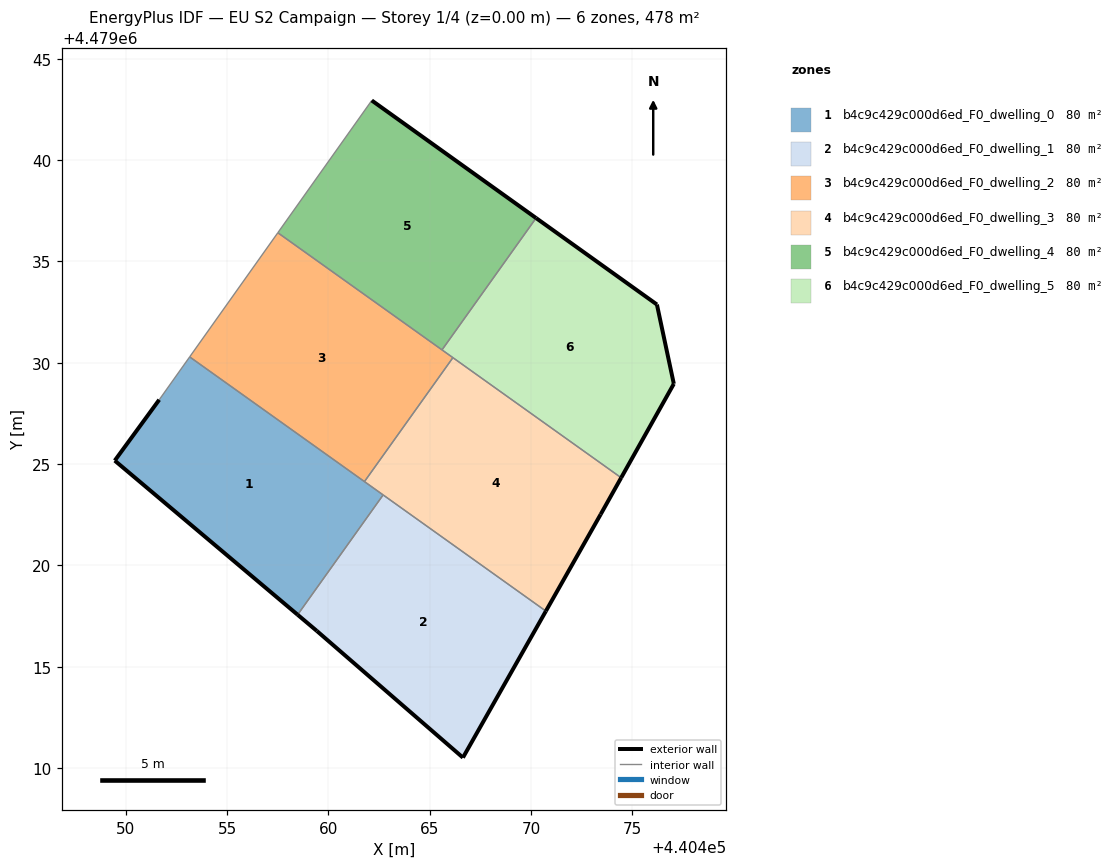
=== STOREY PLAN SPEC (per zone: floor XY polygon, exterior-wall plan segments, windows/doors) ===
zone 1: b4c9c429c000d6ed_F0_dwelling_0  (79.7 m²)
  floor: (440458.48, 4479017.56) (440462.70, 4479023.47) (440453.16, 4479030.29) (440451.66, 4479028.17) (440449.46, 4479025.17)
  exterior wall: (440458.48, 4479017.56) – (440449.46, 4479025.17)  [11.8 m]
  exterior wall: (440449.46, 4479025.17) – (440451.66, 4479028.17)  [3.7 m]
  interior walls: 4
zone 2: b4c9c429c000d6ed_F0_dwelling_1  (79.7 m²)
  floor: (440466.64, 4479010.51) (440470.73, 4479017.74) (440462.70, 4479023.47) (440458.48, 4479017.56) (440459.43, 4479016.76)
  exterior wall: (440470.73, 4479017.74) – (440466.64, 4479010.51)  [8.3 m]
  exterior wall: (440466.64, 4479010.51) – (440459.43, 4479016.76)  [9.5 m]
  exterior wall: (440459.43, 4479016.76) – (440458.48, 4479017.56)  [1.2 m]
  interior walls: 2
zone 3: b4c9c429c000d6ed_F0_dwelling_2  (79.7 m²)
  floor: (440461.78, 4479024.13) (440466.15, 4479030.25) (440457.51, 4479036.41) (440453.16, 4479030.29)
  interior walls: 5
zone 4: b4c9c429c000d6ed_F0_dwelling_3  (79.7 m²)
  floor: (440470.73, 4479017.74) (440473.44, 4479022.51) (440474.45, 4479024.32) (440466.15, 4479030.25) (440461.78, 4479024.13)
  exterior wall: (440474.45, 4479024.32) – (440473.44, 4479022.51)  [2.1 m]
  exterior wall: (440473.44, 4479022.51) – (440470.73, 4479017.74)  [5.5 m]
  interior walls: 4
zone 5: b4c9c429c000d6ed_F0_dwelling_4  (79.7 m²)
  floor: (440465.61, 4479030.63) (440470.25, 4479037.14) (440462.14, 4479042.94) (440457.51, 4479036.41)
  exterior wall: (440462.14, 4479042.94) – (440470.25, 4479037.14)  [10.0 m]
  interior walls: 3
zone 6: b4c9c429c000d6ed_F0_dwelling_5  (79.7 m²)
  floor: (440474.45, 4479024.32) (440477.05, 4479028.96) (440476.21, 4479032.87) (440470.25, 4479037.14) (440465.61, 4479030.63)
  exterior wall: (440470.25, 4479037.14) – (440476.21, 4479032.87)  [7.3 m]
  exterior wall: (440476.21, 4479032.87) – (440477.05, 4479028.96)  [4.0 m]
  exterior wall: (440477.05, 4479028.96) – (440474.45, 4479024.32)  [5.3 m]
  interior walls: 3

=== DERIVED (storey summary) ===
Building: EU S2 Campaign
Storey: 1 of 4  (floor level z = 0.00 m)
Storey gross floor area: 478.0 m²
Zones on this storey: 6
  - b4c9c429c000d6ed_F0_dwelling_0: floor 79.7 m²; exterior wall 15.5 m (46.6 m²); WWR 0.0%
  - b4c9c429c000d6ed_F0_dwelling_1: floor 79.7 m²; exterior wall 19.1 m (57.3 m²); WWR 0.0%
  - b4c9c429c000d6ed_F0_dwelling_2: floor 79.7 m²
  - b4c9c429c000d6ed_F0_dwelling_3: floor 79.7 m²; exterior wall 7.6 m (22.7 m²); WWR 0.0%
  - b4c9c429c000d6ed_F0_dwelling_4: floor 79.7 m²; exterior wall 10.0 m (29.9 m²); WWR 0.0%
  - b4c9c429c000d6ed_F0_dwelling_5: floor 79.7 m²; exterior wall 16.6 m (49.9 m²); WWR 0.0%
Zone adjacency (shared interzone walls):
  - b4c9c429c000d6ed_F0_dwelling_0 ↔ b4c9c429c000d6ed_F0_dwelling_1
  - b4c9c429c000d6ed_F0_dwelling_0 ↔ b4c9c429c000d6ed_F0_dwelling_2
  - b4c9c429c000d6ed_F0_dwelling_0 ↔ b4c9c429c000d6ed_F0_dwelling_3
  - b4c9c429c000d6ed_F0_dwelling_1 ↔ b4c9c429c000d6ed_F0_dwelling_3
  - b4c9c429c000d6ed_F0_dwelling_2 ↔ b4c9c429c000d6ed_F0_dwelling_3
  - b4c9c429c000d6ed_F0_dwelling_2 ↔ b4c9c429c000d6ed_F0_dwelling_4
  - b4c9c429c000d6ed_F0_dwelling_2 ↔ b4c9c429c000d6ed_F0_dwelling_5
  - b4c9c429c000d6ed_F0_dwelling_3 ↔ b4c9c429c000d6ed_F0_dwelling_5
  - b4c9c429c000d6ed_F0_dwelling_4 ↔ b4c9c429c000d6ed_F0_dwelling_5